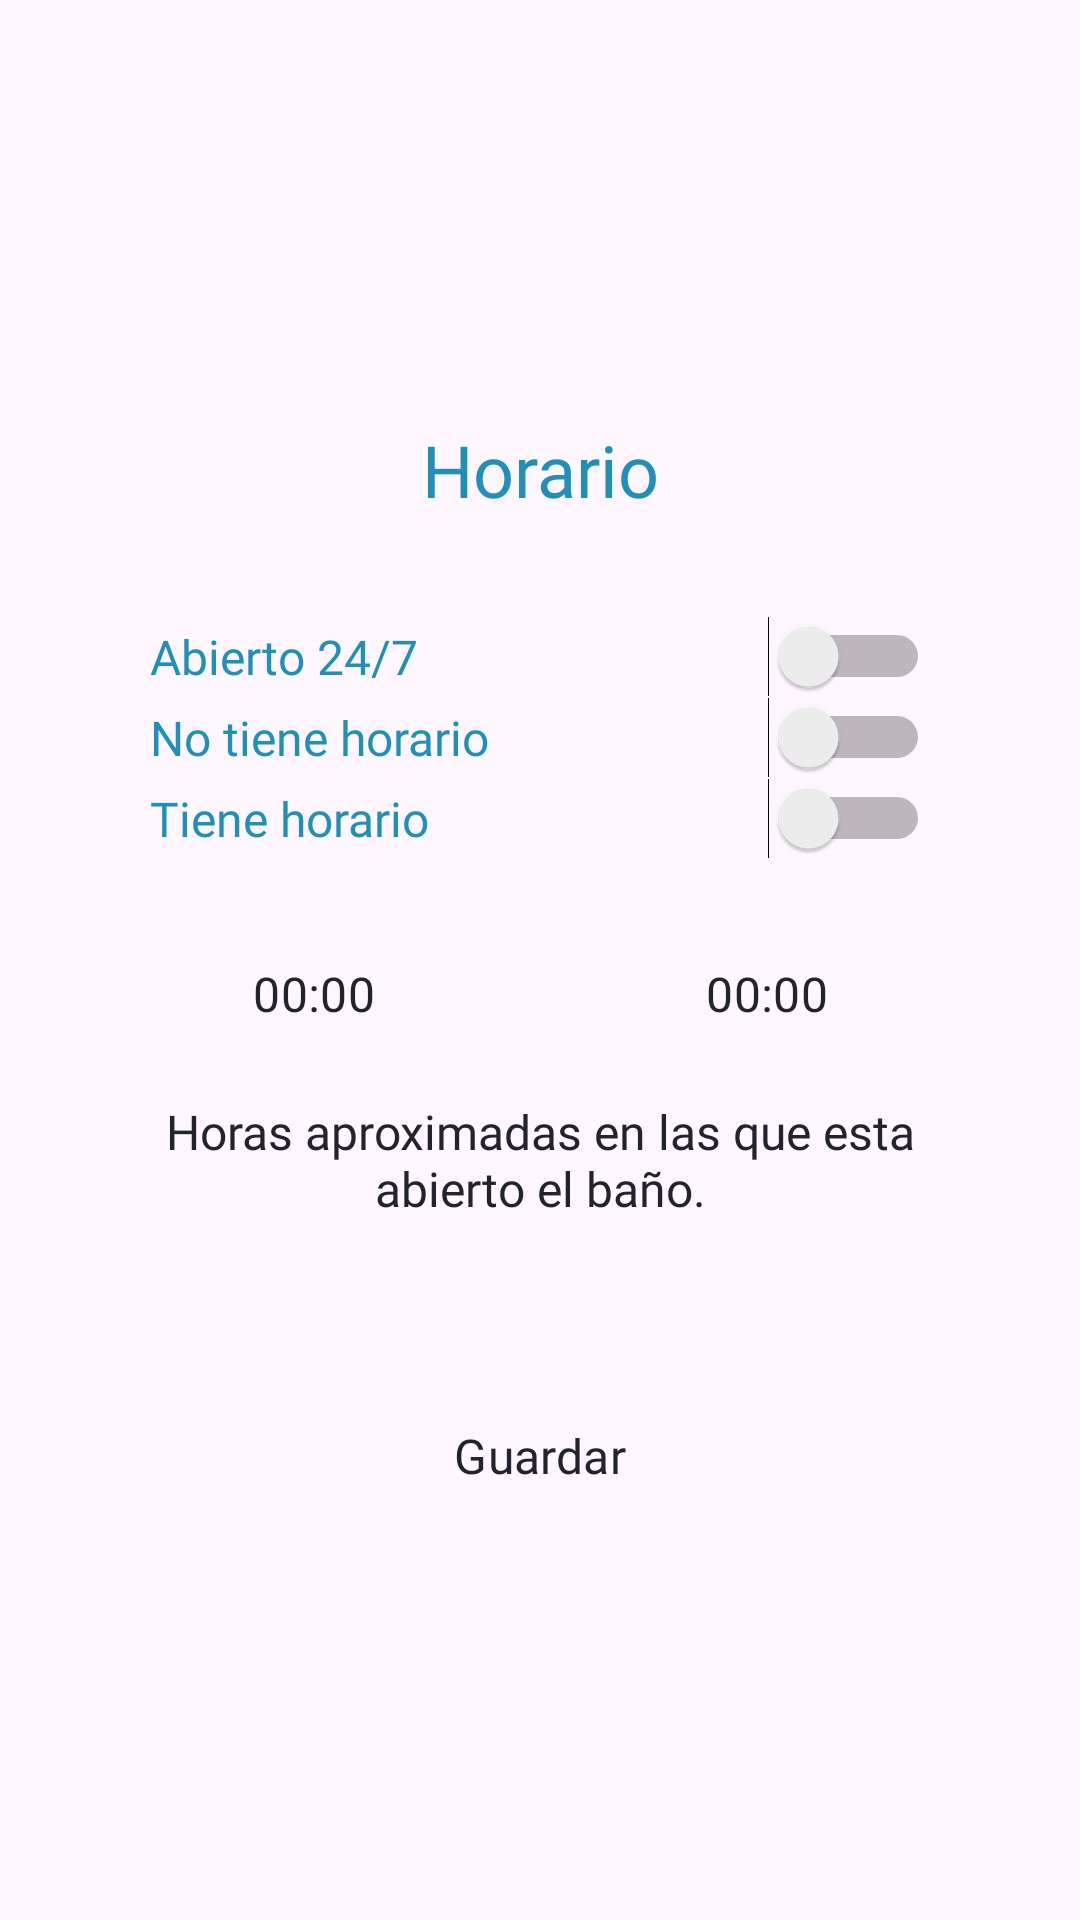

Reconstruct the res/layout file that produces this screen, plus the resources it refers to.
<!-- AndroidManifest.xml: application theme Theme.GoNow -->
<!-- res/layout/fragment_pop_up_horario.xml -->
<LinearLayout xmlns:android="http://schemas.android.com/apk/res/android"
    android:layout_width="match_parent"
    android:layout_height="wrap_content"
    android:orientation="vertical"
    android:gravity="center">

    <TextView
        android:id="@+id/tituloHorario"
        android:layout_marginTop="10dp"
        android:layout_marginBottom="5dp"
        android:layout_width="match_parent"
        android:layout_height="60dp"
        android:fontFamily="@font/poppinssemibold"
        android:text="Horario"
        android:textAlignment="center"
        android:textColor="@color/secondary"
        android:textSize="24sp" />

    <Switch
        android:id="@+id/switchAbierto"
        android:layout_width="260dp"
        android:layout_height="wrap_content"
        android:fontFamily="@font/poppinsregular"
        android:text="@string/abierto_24_7"
        android:textColor="@color/secondary"
        android:textSize="16sp" />

    <Switch
        android:id="@+id/switchCerrado"
        android:layout_width="260dp"
        android:layout_height="wrap_content"
        android:fontFamily="@font/poppinsregular"
        android:text="@string/notienehorario"
        android:textColor="@color/secondary"
        android:textSize="16sp" />

    <Switch
        android:id="@+id/switchTieneHorario"
        android:layout_width="260dp"
        android:layout_height="wrap_content"
        android:fontFamily="@font/poppinsregular"
        android:text="@string/tiene_horario"
        android:textColor="@color/secondary"
        android:textSize="16sp" />

    
    <LinearLayout
        android:layout_width="wrap_content"
        android:layout_height="wrap_content"
        android:orientation="horizontal"
        android:layout_marginTop="20dp"
        android:layout_marginBottom="10dp"
        android:gravity="center">

        <Button
            android:id="@+id/botonHorarioAbrir"
            style="@style/SecondaryButton"
            android:layout_width="135dp"
            android:layout_height="50dp"
            android:layout_marginEnd="16dp"
            android:fontFamily="@font/poppinslight"
            android:textColor="@color/oscuro"
            android:text="00:00"
            android:textSize="16sp" />

        <Button
            android:id="@+id/botonHorarioCerrar"
            style="@style/SecondaryButton"
            android:layout_width="135dp"
            android:layout_height="50dp"
            android:fontFamily="@font/poppinslight"
            android:text="00:00"
            android:textColor="@color/oscuro"
            android:textSize="16sp" />
    </LinearLayout>

    <TextView
        android:id="@+id/comentario"
        android:layout_width="270dp"
        android:layout_height="60dp"
        android:layout_marginBottom="5dp"
        android:fontFamily="@font/poppinslight"
        android:text="@string/comentarioHoras"
        android:textAlignment="center"
        android:textColor="@color/contraste"
        android:textSize="16sp" />

    <Button
        android:id="@+id/buttonGuardar"
        style="@style/PrimaryButton"
        android:layout_width="215dp"
        android:layout_height="wrap_content"
        android:layout_marginTop="30dp"
        android:textColor="@color/oscuro"
        android:fontFamily="@font/poppinsregular"
        android:text="@string/guardar"
        android:textSize="16sp" />

</LinearLayout>
<!-- resources referenced by this layout -->
<resources>
  <color name="contraste">#23232F</color>
  <color name="oscuro">#23232F</color>
  <color name="secondary">#218FB6</color>
  <string name="abierto_24_7">Abierto 24/7</string>
  <string name="comentarioHoras">Horas aproximadas en las que esta abierto el baño.</string>
  <string name="guardar">Guardar</string>
  <string name="notienehorario">No tiene horario</string>
  <string name="tiene_horario">Tiene horario</string>
  <style name="PrimaryButton" parent="Widget.Material3.Button">
          <item name="backgroundTint">@color/primary</item>
          <item name="android:textColor">@color/general</item>
          <item name="shapeAppearanceOverlay">@style/RoundedButton</item>
      </style>
  <style name="SecondaryButton" parent="Widget.Material3.Button">
          <item name="backgroundTint">@color/secondary</item>
          <item name="android:textColor">@color/general</item>
          <item name="shapeAppearanceOverlay">@style/RoundedButton</item>
      </style>
  <style name="Theme.GoNow" parent="Base.Theme.GoNow" />
  <color name="primary">#10BDC0</color>
  <color name="general">#D9D9D9</color>
  <style name="RoundedButton" parent="ShapeAppearance.Material3.SmallComponent">
          <item name="cornerSize">23dp</item>
      </style>
  <style name="Base.Theme.GoNow" parent="Theme.Material3.Light.NoActionBar">
          <item name="colorPrimary">@color/primary</item>
          <item name="colorPrimaryVariant">@color/primaryVariant</item>
          <item name="colorSecondary">@color/secondary</item>
          <item name="colorSecondaryVariant">@color/secondaryVariant</item>
          <item name="backgroundColor">@color/support</item>
          <item name="colorSurface">@color/general</item>
          <item name="colorOnPrimary">#FFFFFF</item>
          <item name="colorOnSecondary">#FFFFFF</item>
          <item name="colorOnBackground">#000000</item>
          <item name="colorOnSurface">#000000</item>
  
  
          <item name="shapeAppearanceSmallComponent">@style/RoundedButton</item>
      </style>
  <color name="primaryVariant">#0B9B9D</color>
  <color name="secondaryVariant">#1D799A</color>
  <color name="support">#ECECEC</color>
</resources>
